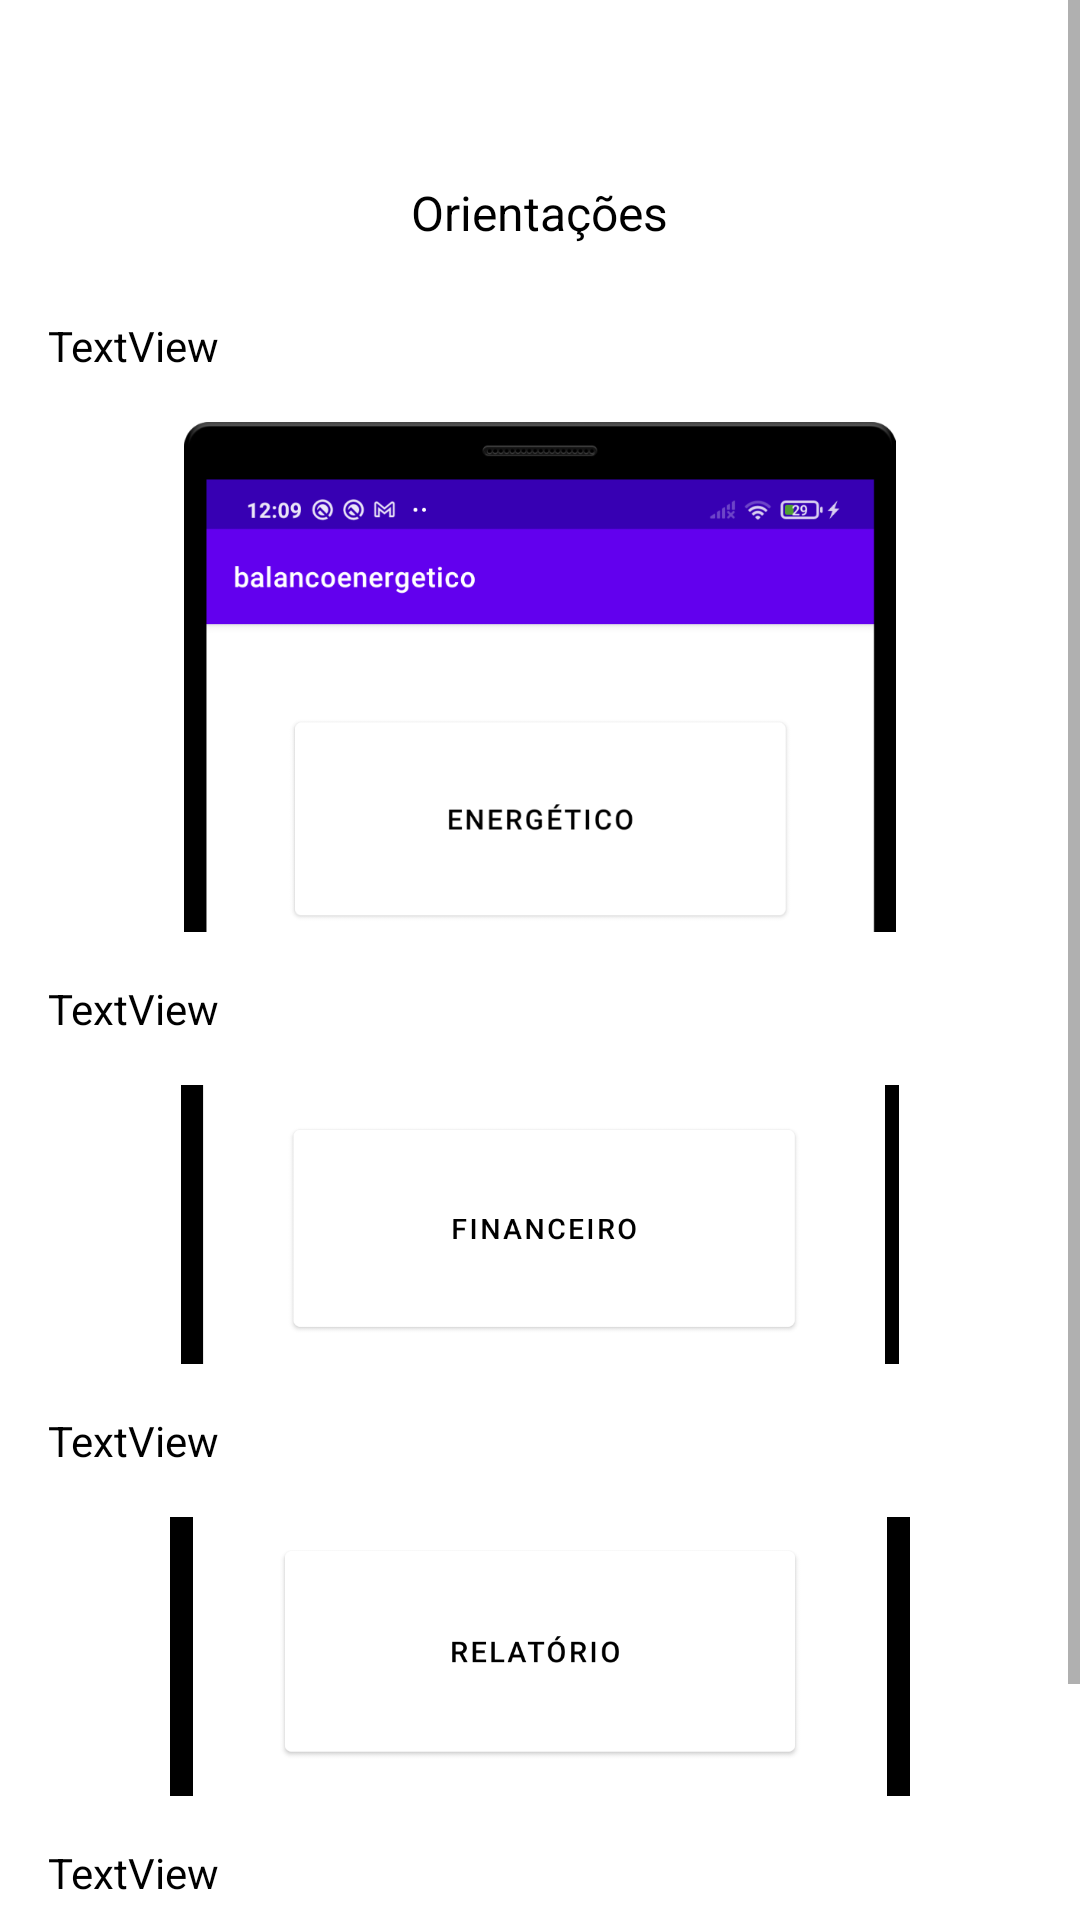

Reconstruct the res/layout file that produces this screen, plus the resources it refers to.
<!-- AndroidManifest.xml: application theme Theme.Balancoenergetico -->
<!-- res/layout/activity_orientacao.xml -->
<?xml version="1.0" encoding="utf-8"?>
<ScrollView xmlns:android="http://schemas.android.com/apk/res/android"
    xmlns:app="http://schemas.android.com/apk/res-auto"
    xmlns:tools="http://schemas.android.com/tools"
    android:layout_width="match_parent"
    android:layout_height="match_parent"
    tools:context=".OrientacaoActivity">

    <LinearLayout
        android:layout_width="match_parent"
        android:layout_height="match_parent"
        android:layout_marginStart="8dp"
        android:layout_marginTop="8dp"
        android:layout_marginEnd="8dp"
        android:layout_marginBottom="8dp"
        android:gravity="center|top"
        android:orientation="vertical"
        app:layout_constraintBottom_toBottomOf="parent"
        app:layout_constraintEnd_toEndOf="parent"
        app:layout_constraintStart_toStartOf="parent"
        app:layout_constraintTop_toTopOf="parent">

        <TextView
            android:id="@+id/textView2"
            android:layout_width="wrap_content"
            android:layout_height="wrap_content"
            android:layout_marginTop="52dp"
            android:text="Orientações"
            android:textColor="@color/black"
            android:textSize="16sp" />

        <TextView
            android:id="@+id/orientacao1"
            android:layout_width="match_parent"
            android:layout_height="wrap_content"
            android:layout_marginStart="8dp"
            android:layout_marginTop="24dp"
            android:layout_marginEnd="8dp"
            android:justificationMode="inter_word"
            android:text="TextView"
            android:textColor="@color/black" />

        <ImageView
            android:id="@+id/imageView4"
            android:layout_width="match_parent"
            android:layout_height="170dp"
            android:layout_marginTop="16dp"
            android:layout_marginBottom="16dp"
            android:justificationMode="inter_word"
            app:srcCompat="@drawable/tela_inicial_energetico" />

        <TextView
            android:id="@+id/orientacao2"
            android:layout_width="match_parent"
            android:layout_height="wrap_content"
            android:layout_marginStart="8dp"
            android:layout_marginEnd="8dp"
            android:justificationMode="inter_word"
            android:text="TextView"
            android:textColor="@color/black" />

        <ImageView
            android:id="@+id/imageView5"
            android:layout_width="match_parent"
            android:layout_height="93dp"
            android:layout_marginTop="16dp"
            android:layout_marginBottom="16dp"
            app:srcCompat="@drawable/tela_inicial_financeiro" />

        <TextView
            android:id="@+id/orientacao3"
            android:layout_width="match_parent"
            android:layout_height="wrap_content"
            android:layout_marginStart="8dp"
            android:layout_marginEnd="8dp"
            android:justificationMode="inter_word"
            android:text="TextView"
            android:textColor="@color/black" />

        <ImageView
            android:id="@+id/imageView7"
            android:layout_width="match_parent"
            android:layout_height="93dp"
            android:layout_marginTop="16dp"
            android:layout_marginBottom="16dp"
            app:srcCompat="@drawable/tela_inicial_relatorio" />

        <TextView
            android:id="@+id/obs"
            style="@style/Widget.AppCompat.TextView"
            android:layout_width="match_parent"
            android:layout_height="wrap_content"
            android:layout_marginStart="8dp"
            android:layout_marginEnd="8dp"
            android:justificationMode="inter_word"
            android:text="TextView"
            android:textColor="@color/black" />

        <Button
            android:id="@+id/button4"
            android:layout_width="wrap_content"
            android:layout_height="wrap_content"
            android:layout_marginTop="16dp"
            android:layout_marginBottom="32dp"
            android:text="Prosseguir" />
    </LinearLayout>

</ScrollView>
<!-- resources referenced by this layout -->
<resources>
  <!-- drawable tela_inicial_energetico: png bitmap (drawable, 36113 bytes) -->
  <!-- drawable tela_inicial_financeiro: png bitmap (drawable, 8978 bytes) -->
  <!-- drawable tela_inicial_relatorio: png bitmap (drawable, 8184 bytes) -->
  <style name="Theme.Balancoenergetico" parent="Theme.MaterialComponents.DayNight.DarkActionBar">
          
          <item name="colorPrimary">@color/purple_500</item>
          <item name="colorPrimaryVariant">@color/purple_700</item>
          <item name="colorOnPrimary">@color/white</item>
          
          <item name="colorSecondary">@color/teal_200</item>
          <item name="colorSecondaryVariant">@color/teal_700</item>
          <item name="colorOnSecondary">@color/black</item>
          
          <item name="android:statusBarColor" tools:targetApi="l">?attr/colorPrimaryVariant</item>
          
      </style>
  <!-- not gathered from this repository: default colours our renderer supplied (Android Studio template values) -->
  <color name="purple_500">#FF6200EE</color>
  <color name="purple_700">#FF3700B3</color>
  <color name="teal_200">#FF03DAC5</color>
  <color name="teal_700">#FF018786</color>
  <color name="black">#FF000000</color>
  <color name="white">#FFFFFFFF</color>
</resources>
